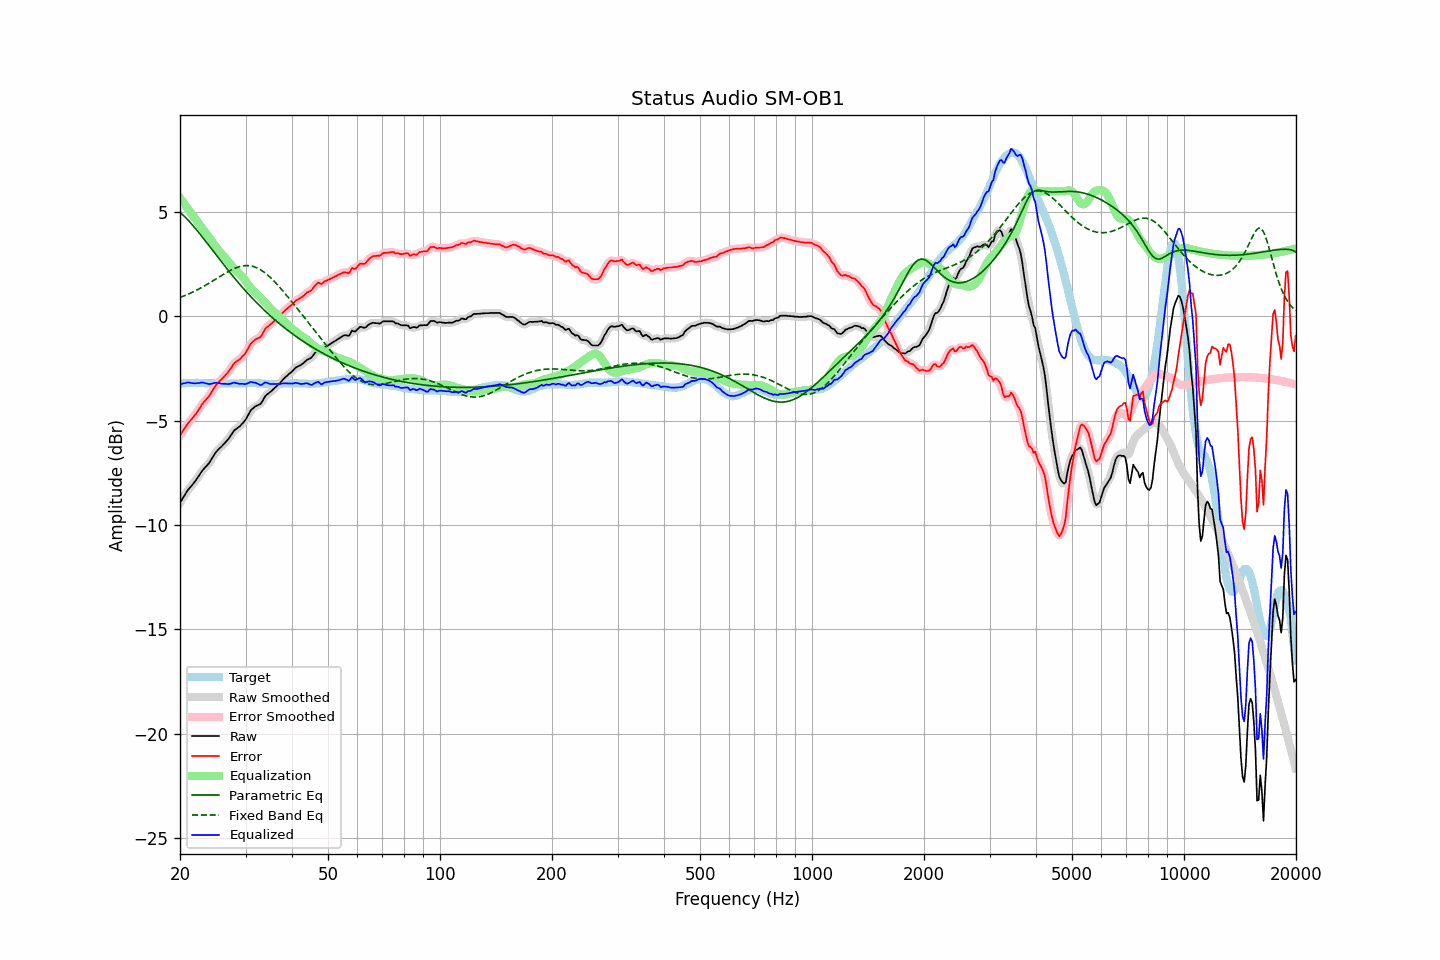

Values plotted in this chart, from the file beside it:
frequency, raw, error, smoothed, error_smoothed, equalization, parametric_eq, fixed_band_eq, equalized_raw, equalized_smoothed, target
20.00, -8.93, -5.70, -8.94, -5.71, 5.69, 4.98, 0.91, -3.25, -3.25, -3.23
20.20, -8.81, -5.59, -8.81, -5.59, 5.58, 4.92, 0.94, -3.24, -3.23, -3.22
20.40, -8.68, -5.47, -8.68, -5.47, 5.47, 4.85, 0.97, -3.21, -3.21, -3.21
20.61, -8.57, -5.36, -8.56, -5.35, 5.37, 4.77, 1.00, -3.20, -3.19, -3.21
20.81, -8.43, -5.23, -8.43, -5.23, 5.26, 4.70, 1.03, -3.17, -3.18, -3.20
21.02, -8.31, -5.11, -8.32, -5.13, 5.15, 4.62, 1.07, -3.16, -3.17, -3.20
21.23, -8.22, -5.03, -8.22, -5.03, 5.05, 4.53, 1.10, -3.18, -3.17, -3.19
21.44, -8.13, -4.94, -8.13, -4.94, 4.94, 4.45, 1.13, -3.19, -3.19, -3.19
21.66, -8.04, -4.85, -8.04, -4.85, 4.84, 4.36, 1.17, -3.20, -3.20, -3.19
21.87, -7.94, -4.75, -7.94, -4.76, 4.74, 4.27, 1.21, -3.20, -3.20, -3.19
22.09, -7.84, -4.66, -7.84, -4.66, 4.63, 4.18, 1.25, -3.21, -3.20, -3.18
22.31, -7.72, -4.54, -7.73, -4.54, 4.53, 4.09, 1.29, -3.19, -3.20, -3.18
22.54, -7.62, -4.43, -7.61, -4.42, 4.42, 3.99, 1.33, -3.19, -3.19, -3.19
22.76, -7.49, -4.29, -7.49, -4.30, 4.32, 3.90, 1.37, -3.17, -3.18, -3.20
22.99, -7.38, -4.18, -7.39, -4.19, 4.22, 3.80, 1.41, -3.17, -3.18, -3.20
23.22, -7.29, -4.09, -7.29, -4.09, 4.11, 3.70, 1.45, -3.18, -3.18, -3.20
23.45, -7.21, -4.00, -7.21, -4.01, 4.01, 3.60, 1.50, -3.21, -3.21, -3.21
23.69, -7.13, -3.92, -7.13, -3.92, 3.90, 3.50, 1.54, -3.22, -3.23, -3.21
23.92, -7.04, -3.83, -7.03, -3.82, 3.79, 3.40, 1.59, -3.25, -3.24, -3.21
24.16, -6.92, -3.71, -6.92, -3.71, 3.69, 3.30, 1.64, -3.24, -3.24, -3.21
24.40, -6.80, -3.59, -6.80, -3.59, 3.58, 3.20, 1.68, -3.22, -3.22, -3.21
24.65, -6.67, -3.46, -6.67, -3.46, 3.47, 3.10, 1.73, -3.20, -3.20, -3.21
24.89, -6.54, -3.33, -6.55, -3.34, 3.37, 3.00, 1.78, -3.17, -3.19, -3.21
25.14, -6.45, -3.24, -6.45, -3.24, 3.27, 2.90, 1.83, -3.19, -3.19, -3.21
25.39, -6.37, -3.15, -6.37, -3.15, 3.17, 2.80, 1.88, -3.20, -3.20, -3.22
25.65, -6.29, -3.07, -6.30, -3.08, 3.08, 2.70, 1.92, -3.21, -3.22, -3.22
25.91, -6.23, -3.01, -6.22, -3.00, 3.00, 2.60, 1.97, -3.23, -3.22, -3.22
26.16, -6.14, -2.92, -6.14, -2.92, 2.91, 2.50, 2.02, -3.23, -3.23, -3.22
26.43, -6.06, -2.84, -6.06, -2.84, 2.82, 2.40, 2.06, -3.23, -3.24, -3.22
26.69, -5.97, -2.75, -5.97, -2.75, 2.73, 2.30, 2.11, -3.24, -3.24, -3.22
26.96, -5.88, -2.66, -5.88, -2.66, 2.64, 2.21, 2.15, -3.25, -3.24, -3.22
27.23, -5.78, -2.56, -5.77, -2.55, 2.54, 2.11, 2.19, -3.23, -3.23, -3.22
27.50, -5.66, -2.44, -5.66, -2.44, 2.45, 2.02, 2.23, -3.22, -3.21, -3.22
27.77, -5.54, -2.32, -5.55, -2.33, 2.36, 1.92, 2.27, -3.18, -3.19, -3.22
28.05, -5.44, -2.22, -5.46, -2.24, 2.27, 1.83, 2.30, -3.17, -3.18, -3.22
28.33, -5.39, -2.17, -5.39, -2.17, 2.20, 1.74, 2.33, -3.20, -3.19, -3.22
28.62, -5.33, -2.11, -5.33, -2.12, 2.12, 1.65, 2.36, -3.21, -3.21, -3.22
28.90, -5.28, -2.07, -5.28, -2.06, 2.05, 1.56, 2.39, -3.23, -3.23, -3.21
29.19, -5.20, -1.99, -5.20, -1.99, 1.97, 1.47, 2.41, -3.23, -3.23, -3.21
29.48, -5.11, -1.90, -5.12, -1.92, 1.88, 1.38, 2.42, -3.23, -3.24, -3.21
29.78, -5.03, -1.83, -5.03, -1.82, 1.79, 1.29, 2.43, -3.25, -3.24, -3.20
30.08, -4.93, -1.73, -4.92, -1.72, 1.68, 1.20, 2.44, -3.24, -3.23, -3.20
30.38, -4.79, -1.59, -4.78, -1.58, 1.58, 1.12, 2.44, -3.21, -3.21, -3.20
30.68, -4.64, -1.44, -4.64, -1.44, 1.47, 1.04, 2.43, -3.18, -3.18, -3.20
30.99, -4.51, -1.31, -4.53, -1.33, 1.37, 0.95, 2.42, -3.14, -3.16, -3.20
31.30, -4.43, -1.23, -4.43, -1.23, 1.28, 0.87, 2.40, -3.15, -3.15, -3.20
31.61, -4.37, -1.17, -4.36, -1.16, 1.20, 0.79, 2.38, -3.17, -3.16, -3.20
31.93, -4.30, -1.10, -4.31, -1.11, 1.13, 0.71, 2.36, -3.18, -3.19, -3.20
32.24, -4.27, -1.06, -4.28, -1.07, 1.06, 0.63, 2.32, -3.22, -3.22, -3.21
32.57, -4.23, -1.02, -4.24, -1.03, 0.98, 0.55, 2.28, -3.25, -3.26, -3.21
32.89, -4.20, -0.99, -4.19, -0.97, 0.91, 0.48, 2.24, -3.29, -3.28, -3.21
33.22, -4.10, -0.88, -4.09, -0.87, 0.83, 0.40, 2.19, -3.27, -3.26, -3.22
33.55, -3.96, -0.74, -3.97, -0.74, 0.75, 0.33, 2.14, -3.22, -3.22, -3.22
33.89, -3.82, -0.59, -3.84, -0.62, 0.66, 0.26, 2.08, -3.17, -3.19, -3.23
34.23, -3.74, -0.51, -3.75, -0.52, 0.57, 0.18, 2.02, -3.18, -3.18, -3.23
34.57, -3.69, -0.46, -3.68, -0.45, 0.48, 0.11, 1.95, -3.21, -3.20, -3.23
34.92, -3.63, -0.40, -3.63, -0.40, 0.40, 0.04, 1.88, -3.24, -3.23, -3.23
35.27, -3.56, -0.33, -3.57, -0.34, 0.32, -0.03, 1.81, -3.24, -3.24, -3.23
35.62, -3.49, -0.26, -3.49, -0.26, 0.25, -0.10, 1.73, -3.24, -3.24, -3.23
35.97, -3.42, -0.19, -3.42, -0.19, 0.19, -0.16, 1.65, -3.24, -3.24, -3.23
... 635 more rows
